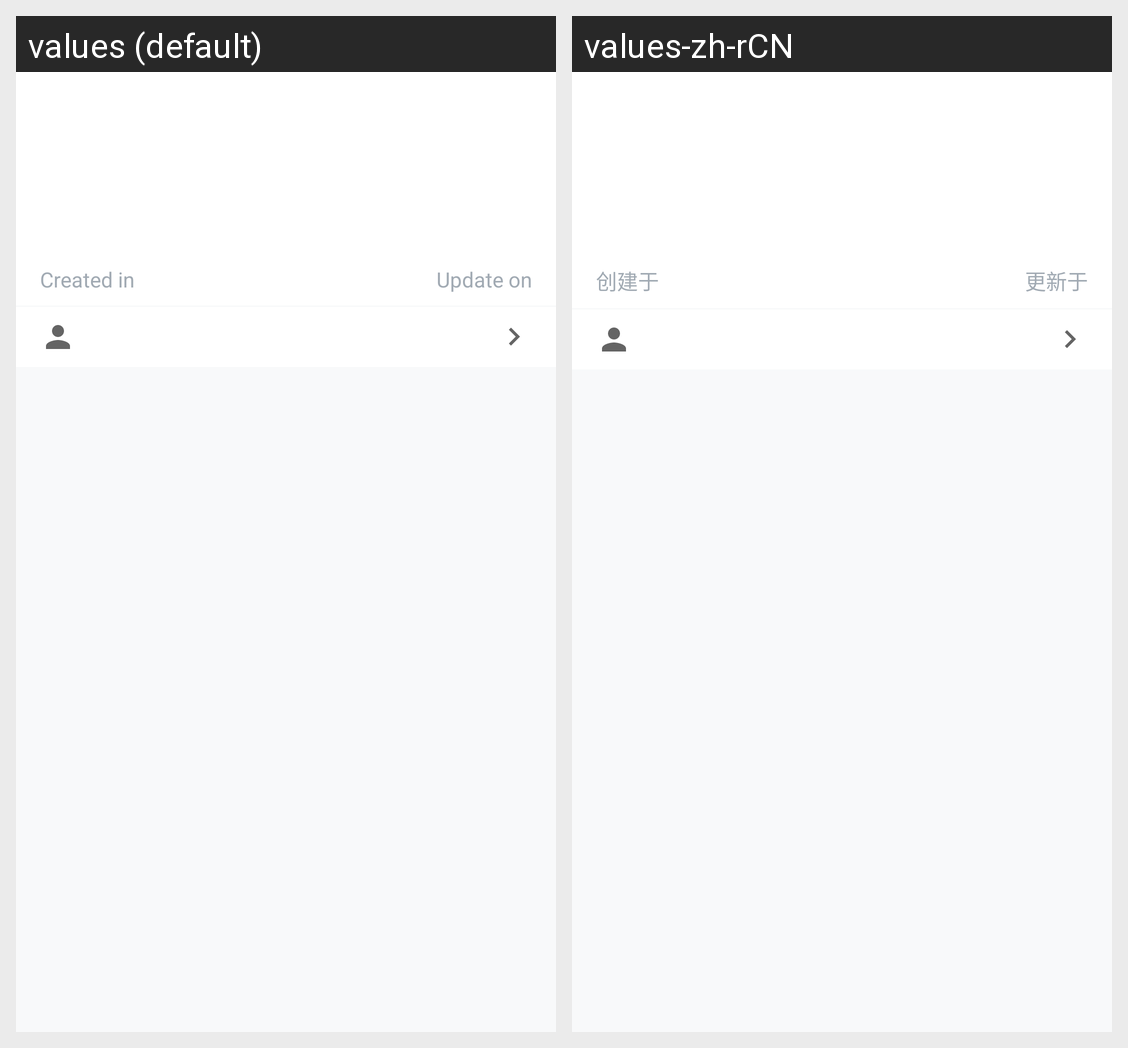

Strings drawn on this Android screen and how each of the app's shown locales translates them:
Android screen res/layout/activity_collection.xml rendered under 2 locales, left to right: values (default), values-zh-rCN. Device: Nexus 5 (rendered at 1080×1920; each locale shown at half size, 540×960, under a caption strip naming it); theme noAnimTheme.
Strings drawn on this screen, with the default value and each locale's value (text and hints the layout hard-codes, and strings that could not be matched under every locale, appear in the picture but are not listed):

created_in
  values: Created in
  values-zh-rCN: 创建于

update_on
  values: Update on
  values-zh-rCN: 更新于
